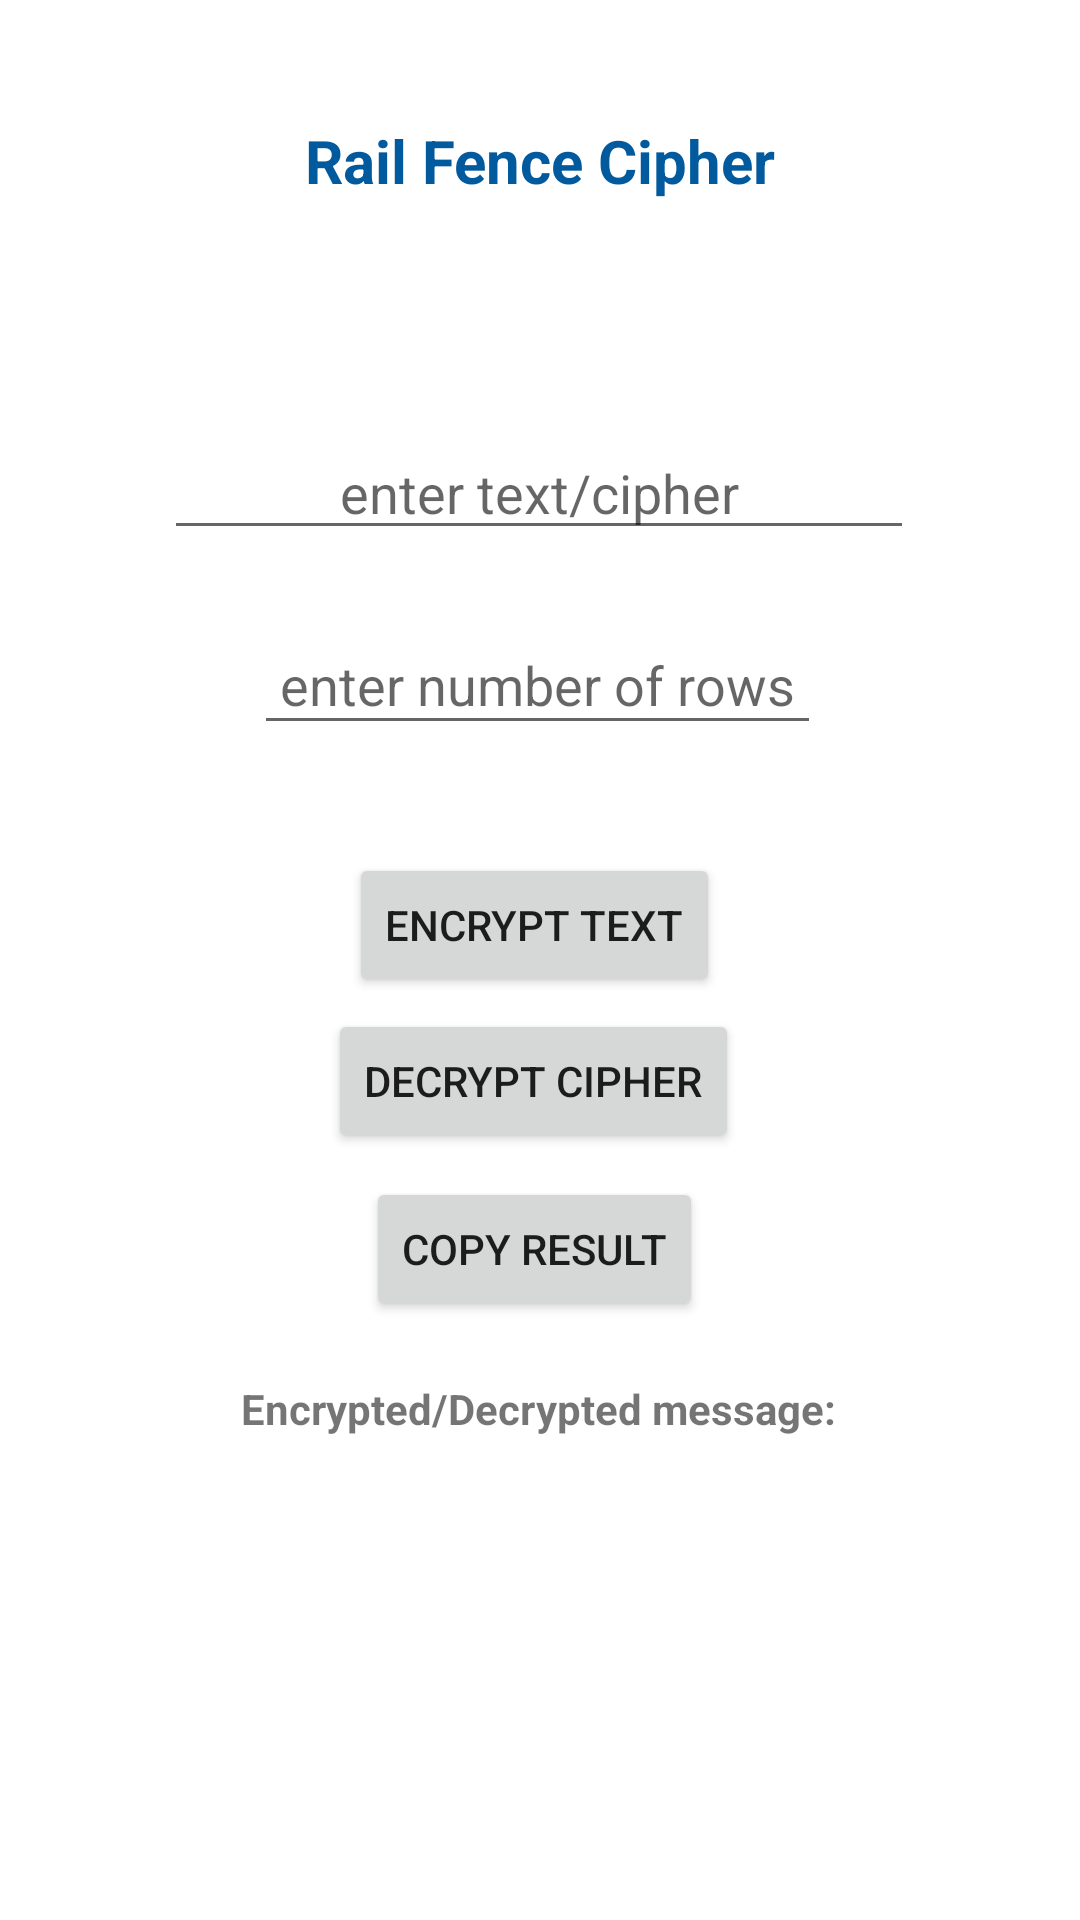

Here is an Android app screen rendered from its layout file. Give the layout XML and the strings, colors and styles it references.
<!-- AndroidManifest.xml: application theme Theme.HashCryptic -->
<!-- res/layout/activity_rail_fence.xml -->
<?xml version="1.0" encoding="utf-8"?>
<androidx.constraintlayout.widget.ConstraintLayout xmlns:android="http://schemas.android.com/apk/res/android"
    xmlns:app="http://schemas.android.com/apk/res-auto"
    xmlns:tools="http://schemas.android.com/tools"
    android:layout_width="match_parent"
    android:layout_height="match_parent"
    tools:context=".ciphers.RailFence">


    <TextView
        android:id="@+id/railfence_title"
        android:layout_width="match_parent"
        android:layout_height="match_parent"
        android:text="Rail Fence Cipher"
        android:textAlignment="center"
        android:textColor="@color/darker_blue"
        android:textSize="20sp"
        android:textStyle="bold"
        android:layout_marginTop="40dp"
        tools:layout_editor_absoluteX="28dp"
        tools:layout_editor_absoluteY="-80dp" />


    <com.google.android.material.textfield.TextInputEditText
        android:id="@+id/encrypt_RailFence_text"
        android:layout_width="250dp"
        android:layout_height="wrap_content"
        android:hint="enter text/cipher"
        android:textAlignment="center"
        app:layout_constraintBottom_toBottomOf="@+id/textInputLayout_dec"
        app:layout_constraintEnd_toEndOf="@+id/railfence_title"
        app:layout_constraintHorizontal_bias="0.496"
        app:layout_constraintStart_toStartOf="@+id/railfence_title"
        app:layout_constraintTop_toTopOf="@+id/railfence_title"
        app:layout_constraintVertical_bias="0.558" />

    <com.google.android.material.textfield.TextInputEditText
        android:id="@+id/railRow_size"
        android:layout_width="189dp"
        android:layout_height="43dp"
        android:layout_marginBottom="36dp"
        android:hint="enter number of rows"
        android:inputType="number"
        android:textAlignment="center"
        app:layout_constraintBottom_toTopOf="@+id/encrRailFence"
        app:layout_constraintEnd_toEndOf="parent"
        app:layout_constraintHorizontal_bias="0.495"
        app:layout_constraintStart_toStartOf="@+id/railfence_title" />

    <com.google.android.material.textfield.TextInputLayout


        android:id="@+id/textInputLayout_dec"
        android:layout_width="280dp"
        android:layout_height="wrap_content"
        app:layout_constraintBottom_toBottomOf="@+id/railfence_title"
        app:layout_constraintEnd_toEndOf="parent"
        app:layout_constraintHorizontal_bias="0.58"
        app:layout_constraintStart_toStartOf="parent"
        app:layout_constraintTop_toTopOf="@+id/railfence_title"
        app:layout_constraintVertical_bias="0.374">

    </com.google.android.material.textfield.TextInputLayout>

    <Button
        android:id="@+id/encrRailFence"
        android:layout_width="wrap_content"
        android:layout_height="wrap_content"
        android:layout_marginTop="20dp"
        android:text="Encrypt Text"
        app:layout_constraintEnd_toEndOf="parent"
        app:layout_constraintHorizontal_bias="0.492"
        app:layout_constraintStart_toStartOf="parent"
        app:layout_constraintTop_toBottomOf="@+id/textInputLayout_dec" />

    <Button
        android:id="@+id/decrRailFence"
        android:layout_width="wrap_content"
        android:layout_height="wrap_content"
        android:layout_marginTop="4dp"
        android:text="Decrypt Cipher"
        app:layout_constraintEnd_toEndOf="parent"
        app:layout_constraintHorizontal_bias="0.491"
        app:layout_constraintStart_toStartOf="parent"
        app:layout_constraintTop_toBottomOf="@+id/encrRailFence" />

    <Button
        android:id="@+id/copyRailFence"
        android:layout_width="wrap_content"
        android:layout_height="wrap_content"
        android:layout_marginTop="8dp"
        android:text="Copy Result"
        app:layout_constraintEnd_toEndOf="parent"
        app:layout_constraintHorizontal_bias="0.492"
        app:layout_constraintStart_toStartOf="parent"
        app:layout_constraintTop_toBottomOf="@+id/decrRailFence" />

    <TextView
        android:id="@+id/decr_msg_title"
        android:layout_width="wrap_content"
        android:layout_height="wrap_content"
        android:text="Encrypted/Decrypted message:"
        android:textAlignment="center"
        android:textStyle="bold"
        app:layout_constraintBottom_toBottomOf="parent"
        app:layout_constraintEnd_toEndOf="parent"
        app:layout_constraintHorizontal_bias="0.497"
        app:layout_constraintStart_toStartOf="parent"
        app:layout_constraintTop_toBottomOf="@+id/copyRailFence"
        app:layout_constraintVertical_bias="0.109" />

    <TextView
        android:id="@+id/rail_msg_cntxt"
        android:layout_width="match_parent"
        android:layout_height="wrap_content"
        android:layout_marginStart="50dp"
        android:layout_marginEnd="50dp"
        android:text=""
        android:textAlignment="center"
        android:textColor="@color/darker_blue"
        android:textSize="18sp"
        android:textStyle="bold"
        app:layout_constraintBottom_toBottomOf="parent"
        app:layout_constraintEnd_toEndOf="parent"
        app:layout_constraintHorizontal_bias="0.0"
        app:layout_constraintStart_toStartOf="parent"
        app:layout_constraintTop_toBottomOf="@+id/decr_msg_title"
        app:layout_constraintVertical_bias="0.139" />

</androidx.constraintlayout.widget.ConstraintLayout>
<!-- resources referenced by this layout -->
<resources>
  <color name="darker_blue">#FF025A9E</color>
  <style name="Theme.HashCryptic" parent="Theme.MaterialComponents.Light.NoActionBar">
          
          <item name="colorPrimary">@color/light_blue</item>
          <item name="colorPrimaryVariant">@color/darker_blue</item>
          <item name="colorOnPrimary">@color/white</item>
          
          <item name="colorSecondary">@color/teal_200</item>
          <item name="colorSecondaryVariant">@color/teal_700</item>
          <item name="colorOnSecondary">@color/black</item>
          
          <item name="android:statusBarColor" tools:targetApi="l">?attr/colorPrimaryVariant</item>
          
      </style>
  <color name="light_blue">#FF329EA8</color>
  <color name="white">#FFFFFFFF</color>
  <color name="teal_200">#FF03DAC5</color>
  <color name="teal_700">#FF018786</color>
  <color name="black">#FF000000</color>
</resources>
